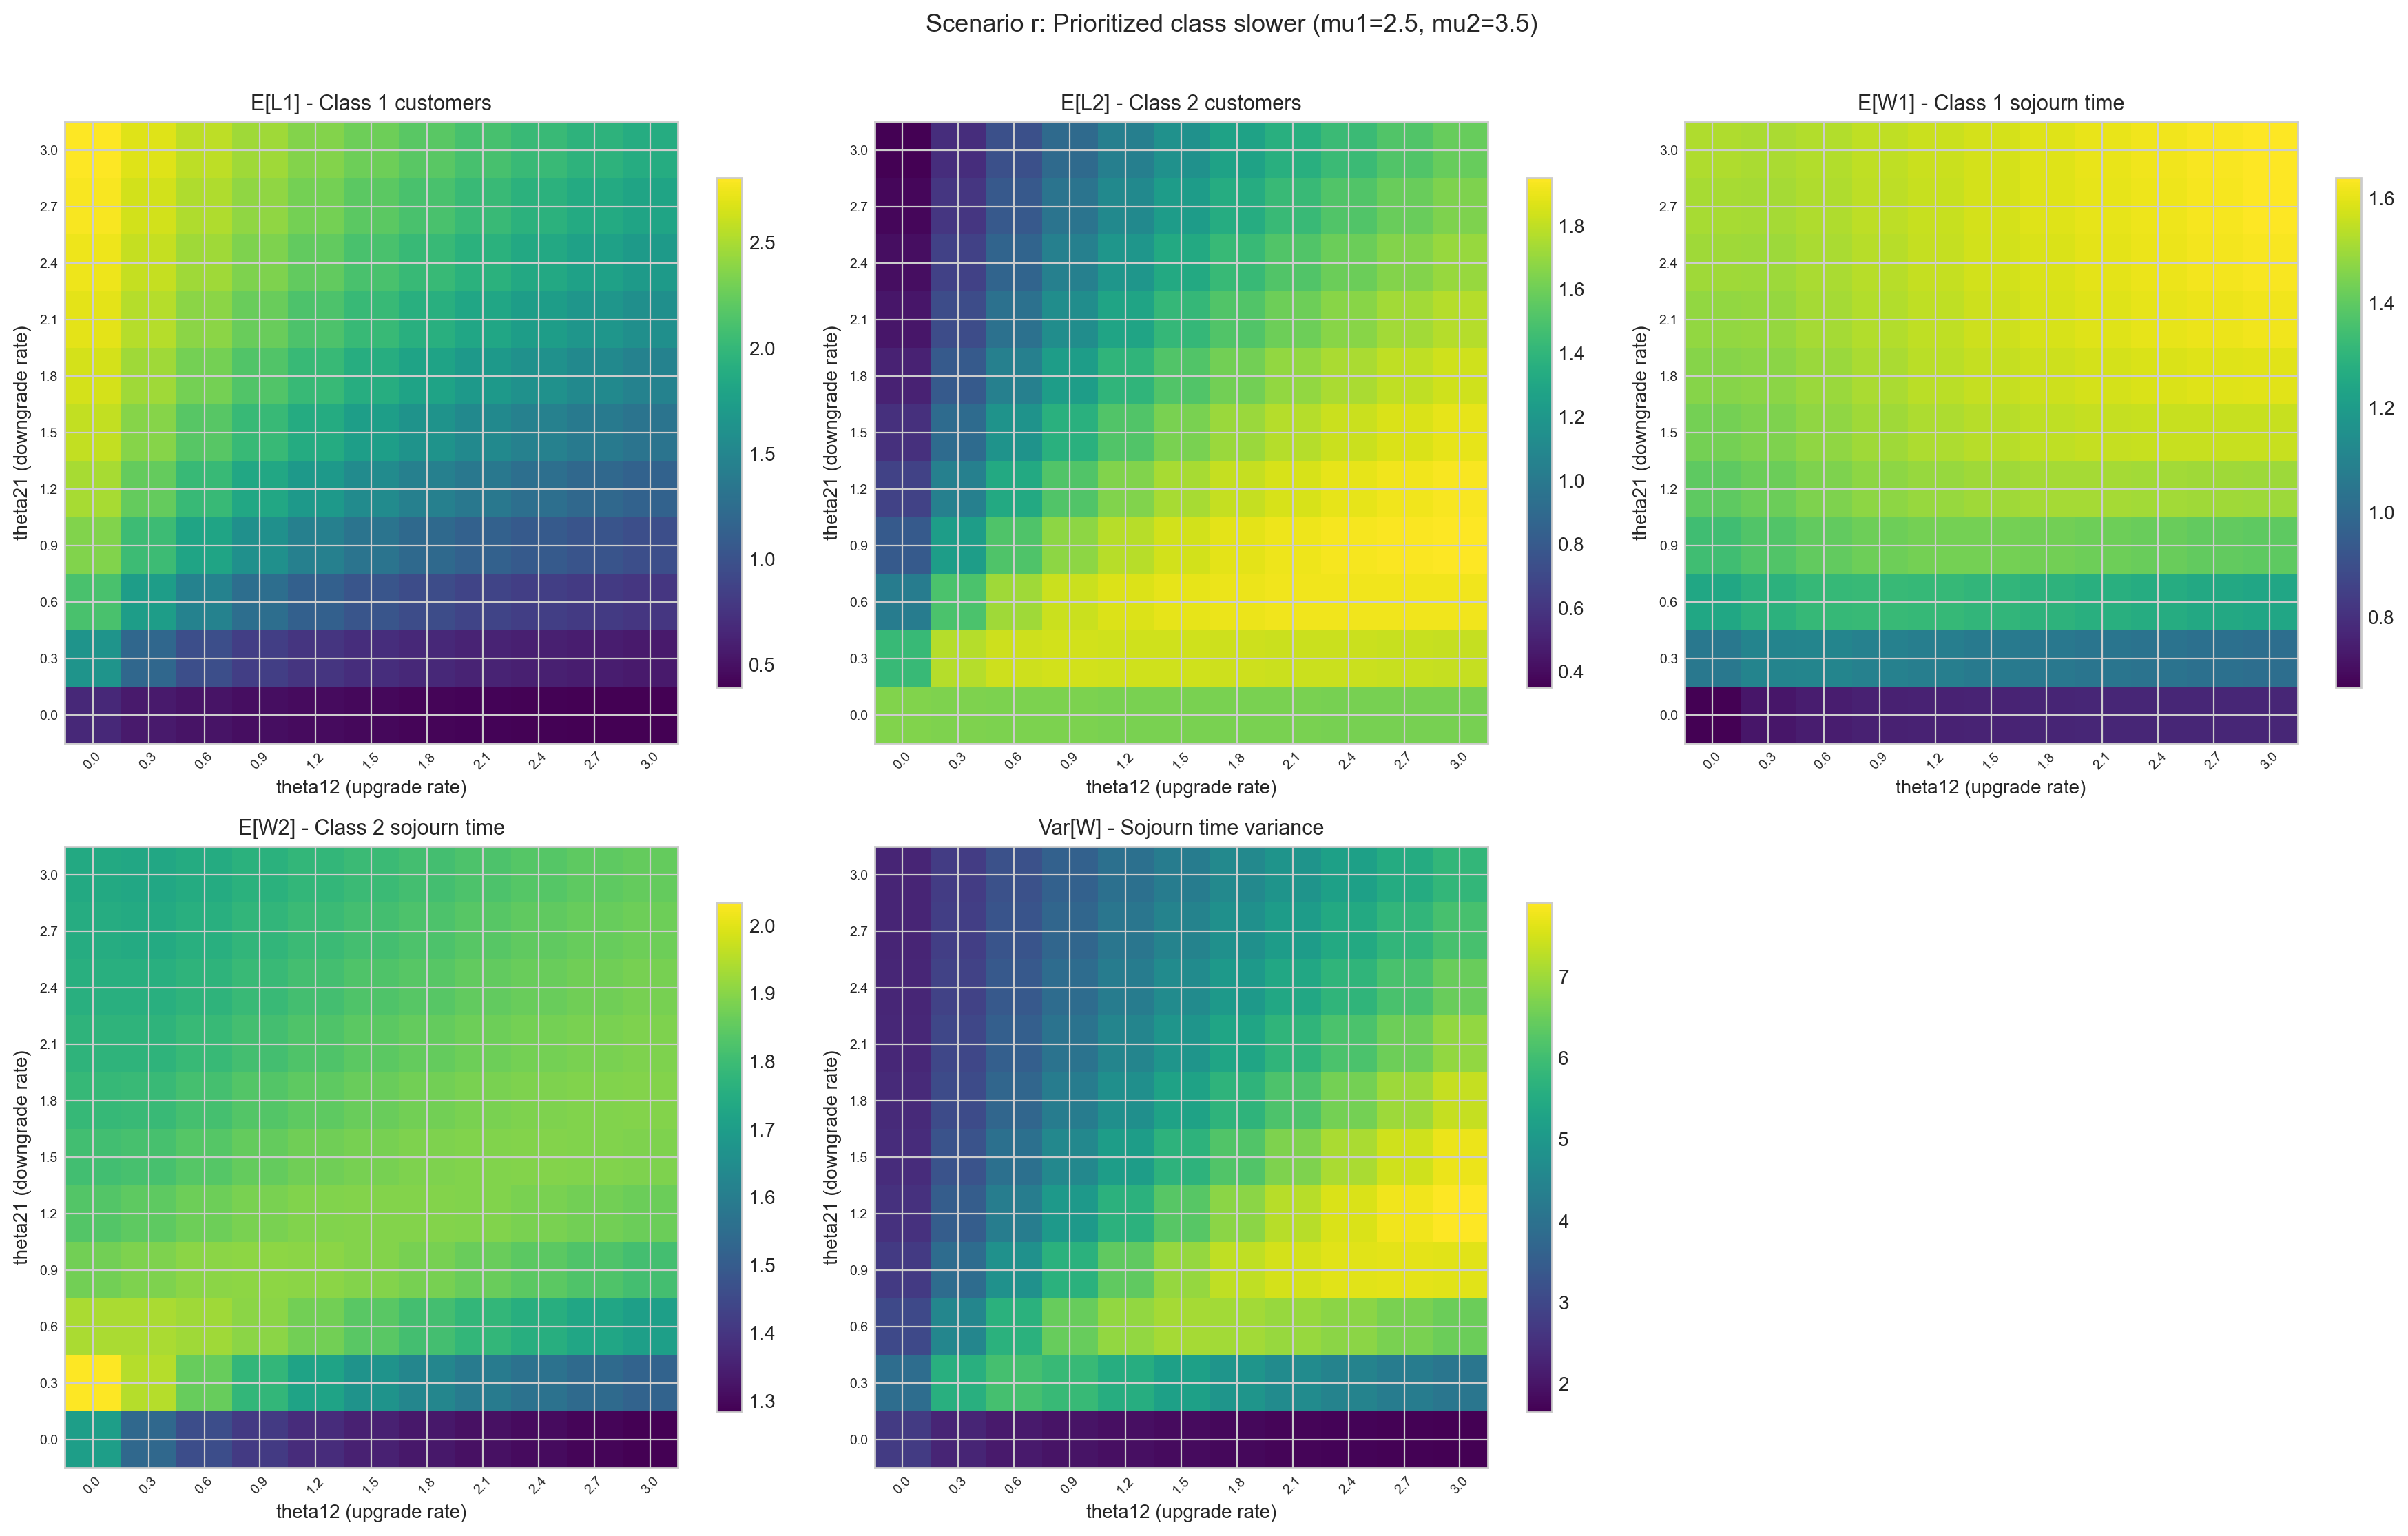

Data behind this chart, as committed beside it:
h12, h21, L_1, L_2, L, W_1, W_2, W, U
0.0, 0.0, 0.6665, 1.646, 2.312, 0.6666, 1.704, 1.185, 2.743
0.0, 0.3, 1.644, 1.429, 3.073, 1.058, 2.034, 1.546, 3.885
0.0, 0.6, 2.115, 1.024, 3.139, 1.246, 1.938, 1.592, 3.035
0.0, 0.9, 2.351, 0.8012, 3.152, 1.34, 1.875, 1.608, 2.708
0.0, 1.2, 2.493, 0.6634, 3.156, 1.397, 1.835, 1.616, 2.549
0.0, 1.5, 2.588, 0.5697, 3.158, 1.435, 1.807, 1.621, 2.457
0.0, 1.8, 2.657, 0.5019, 3.159, 1.463, 1.786, 1.625, 2.4
0.0, 2.1, 2.709, 0.4504, 3.159, 1.483, 1.771, 1.627, 2.36
0.0, 2.4, 2.749, 0.4099, 3.159, 1.5, 1.759, 1.629, 2.331
0.0, 2.7, 2.782, 0.3773, 3.159, 1.513, 1.749, 1.631, 2.31
0.0, 3.0, 2.809, 0.3503, 3.159, 1.524, 1.741, 1.632, 2.293
0.3, 0.0, 0.5656, 1.642, 2.208, 0.7246, 1.538, 1.131, 2.308
0.3, 0.3, 1.195, 1.775, 2.969, 1.106, 1.95, 1.528, 5.595
0.3, 0.6, 1.738, 1.5, 3.238, 1.293, 1.94, 1.617, 4.523
0.3, 0.9, 2.045, 1.239, 3.284, 1.375, 1.89, 1.632, 3.868
0.3, 1.2, 2.238, 1.05, 3.288, 1.421, 1.848, 1.634, 3.49
0.3, 1.5, 2.371, 0.911, 3.282, 1.45, 1.816, 1.633, 3.253
0.3, 1.8, 2.468, 0.8061, 3.275, 1.471, 1.792, 1.631, 3.091
0.3, 2.1, 2.543, 0.7243, 3.267, 1.487, 1.772, 1.629, 2.976
0.3, 2.4, 2.601, 0.6587, 3.26, 1.498, 1.757, 1.628, 2.889
0.3, 2.7, 2.648, 0.605, 3.253, 1.508, 1.744, 1.626, 2.822
0.3, 3.0, 2.687, 0.5602, 3.247, 1.516, 1.733, 1.625, 2.769
0.6, 0.0, 0.5156, 1.638, 2.154, 0.7449, 1.461, 1.103, 2.11
0.6, 0.3, 0.9688, 1.831, 2.799, 1.108, 1.859, 1.483, 6.064
0.6, 0.6, 1.462, 1.722, 3.184, 1.318, 1.929, 1.623, 5.65
0.6, 0.9, 1.8, 1.514, 3.313, 1.406, 1.903, 1.655, 4.827
0.6, 1.2, 2.024, 1.324, 3.349, 1.451, 1.868, 1.66, 4.306
0.6, 1.5, 2.183, 1.171, 3.354, 1.478, 1.838, 1.658, 3.961
0.6, 1.8, 2.301, 1.049, 3.349, 1.495, 1.812, 1.654, 3.718
0.6, 2.1, 2.392, 0.9494, 3.341, 1.507, 1.791, 1.649, 3.538
0.6, 2.4, 2.464, 0.8679, 3.332, 1.516, 1.773, 1.645, 3.4
0.6, 2.7, 2.523, 0.8, 3.323, 1.523, 1.759, 1.641, 3.291
0.6, 3.0, 2.572, 0.7426, 3.315, 1.528, 1.746, 1.637, 3.204
0.9, 0.0, 0.4834, 1.635, 2.118, 0.7551, 1.412, 1.084, 1.987
0.9, 0.3, 0.8441, 1.84, 2.684, 1.096, 1.781, 1.438, 5.88
0.9, 0.6, 1.267, 1.821, 3.088, 1.324, 1.905, 1.614, 6.459
0.9, 0.9, 1.602, 1.68, 3.281, 1.425, 1.907, 1.666, 5.659
0.9, 1.2, 1.843, 1.517, 3.36, 1.474, 1.883, 1.679, 5.017
0.9, 1.5, 2.019, 1.369, 3.387, 1.501, 1.857, 1.679, 4.581
0.9, 1.8, 2.152, 1.242, 3.394, 1.518, 1.832, 1.675, 4.272
0.9, 2.1, 2.255, 1.135, 3.391, 1.529, 1.811, 1.67, 4.04
0.9, 2.4, 2.339, 1.045, 3.384, 1.536, 1.793, 1.664, 3.859
0.9, 2.7, 2.408, 0.9679, 3.375, 1.541, 1.777, 1.659, 3.715
0.9, 3.0, 2.465, 0.9019, 3.367, 1.545, 1.763, 1.654, 3.598
1.2, 0.0, 0.4601, 1.632, 2.092, 0.7611, 1.379, 1.07, 1.9
1.2, 0.3, 0.7644, 1.839, 2.603, 1.082, 1.719, 1.4, 5.545
1.2, 0.6, 1.129, 1.869, 2.998, 1.319, 1.874, 1.596, 6.902
1.2, 0.9, 1.444, 1.78, 3.224, 1.435, 1.904, 1.669, 6.379
1.2, 1.2, 1.688, 1.65, 3.338, 1.491, 1.892, 1.691, 5.677
1.2, 1.5, 1.874, 1.518, 3.392, 1.52, 1.871, 1.696, 5.15
1.2, 1.8, 2.018, 1.396, 3.414, 1.537, 1.849, 1.693, 4.774
1.2, 2.1, 2.132, 1.288, 3.42, 1.548, 1.829, 1.688, 4.494
1.2, 2.4, 2.225, 1.194, 3.419, 1.555, 1.811, 1.683, 4.277
1.2, 2.7, 2.301, 1.113, 3.414, 1.559, 1.795, 1.677, 4.102
1.2, 3.0, 2.365, 1.041, 3.406, 1.562, 1.78, 1.671, 3.958
1.5, 0.0, 0.4424, 1.63, 2.072, 0.7649, 1.353, 1.059, 1.835
1.5, 0.3, 0.7084, 1.835, 2.543, 1.068, 1.669, 1.368, 5.214
1.5, 0.6, 1.028, 1.894, 2.922, 1.308, 1.841, 1.575, 7.062
1.5, 0.9, 1.319, 1.842, 3.161, 1.437, 1.894, 1.665, 6.933
1.5, 1.2, 1.558, 1.743, 3.3, 1.502, 1.896, 1.699, 6.29
... 61 more rows
